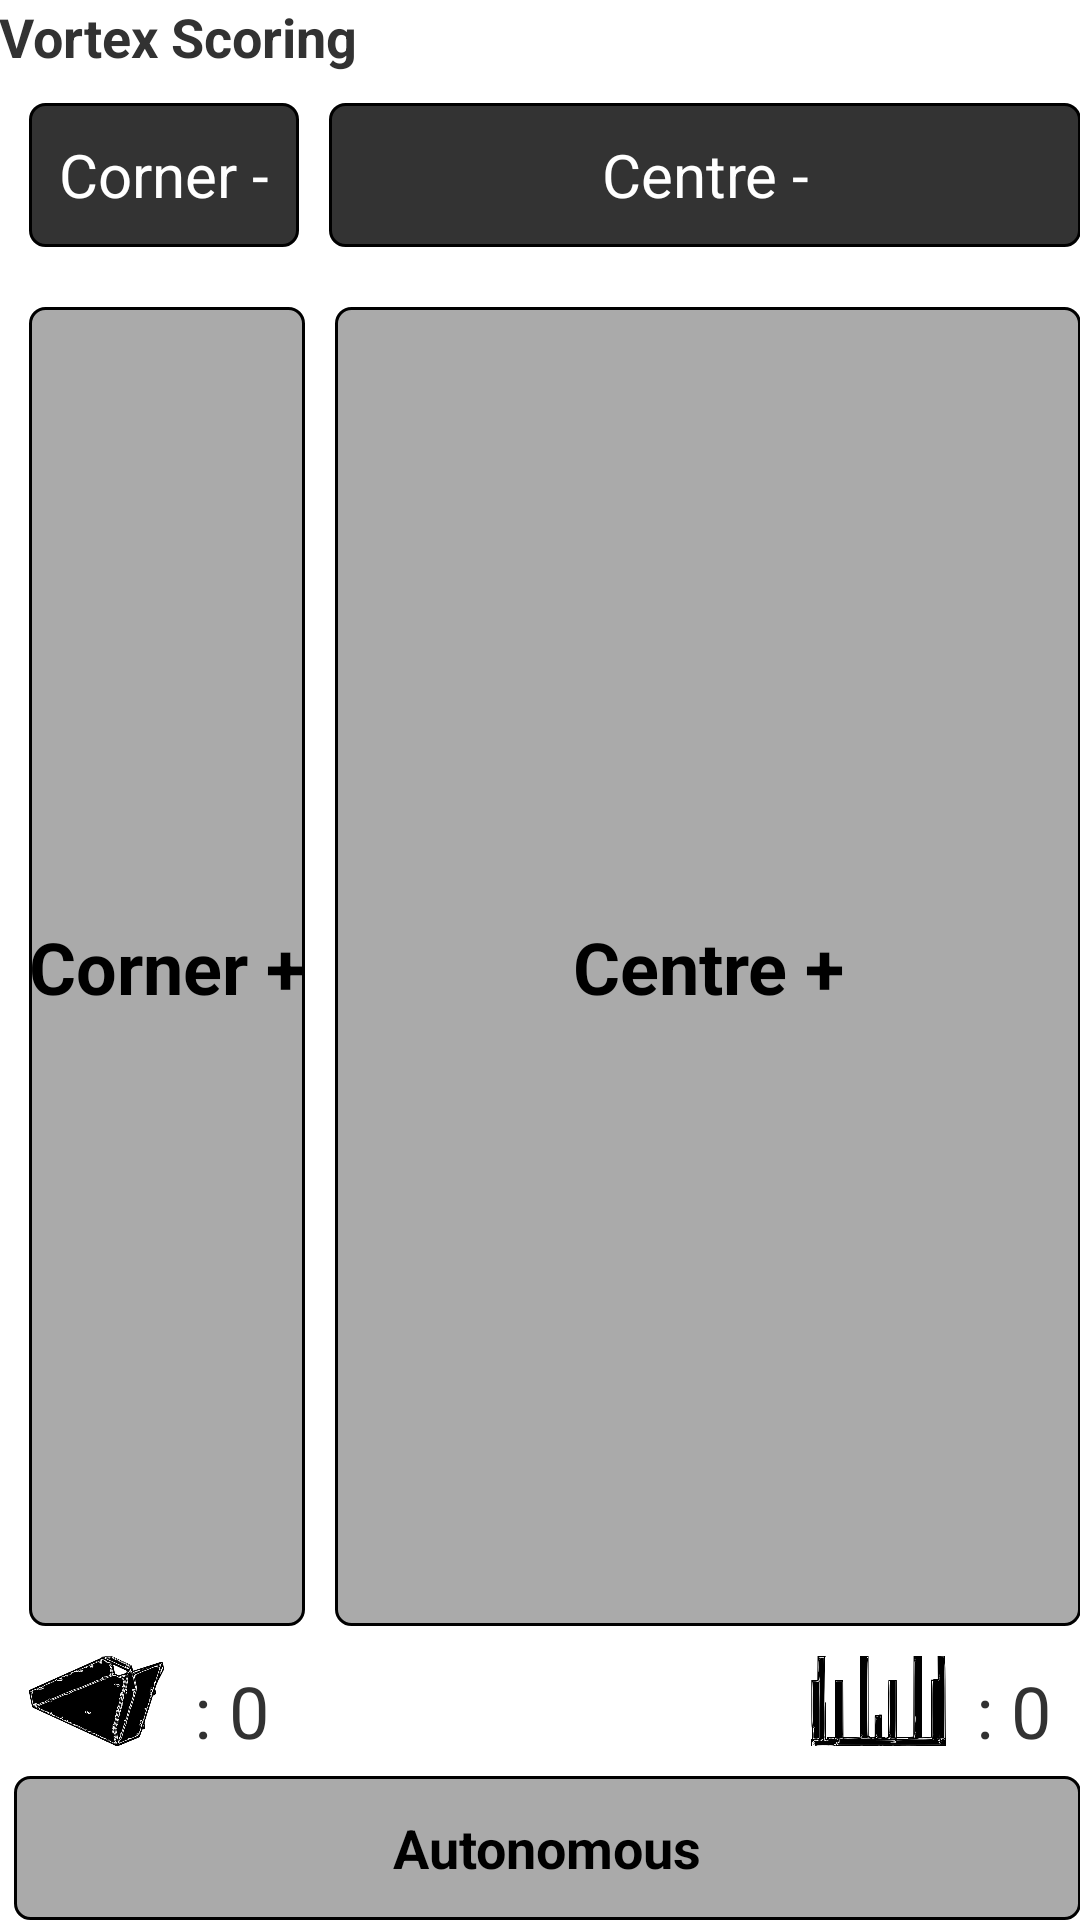

Reconstruct the res/layout file that produces this screen, plus the resources it refers to.
<!-- AndroidManifest.xml: application theme AppTheme -->
<!-- res/layout/activity_vortex.xml -->
<?xml version="1.0" encoding="utf-8"?>
<RelativeLayout xmlns:android="http://schemas.android.com/apk/res/android"
    xmlns:tools="http://schemas.android.com/tools"
    android:id="@+id/activity_vortex"
    android:layout_width="match_parent"
    android:layout_height="match_parent"
    android:paddingBottom="@dimen/activity_vertical_margin"
    android:paddingLeft="@dimen/activity_horizontal_margin"
    android:paddingRight="@dimen/activity_horizontal_margin"
    android:paddingTop="@dimen/activity_vertical_margin"
    tools:context="ca.ftcalberta.vvlivescore.VortexActivity">

    <LinearLayout
        android:orientation="vertical"
        android:layout_width="match_parent"
        android:layout_height="match_parent"
        android:weightSum="1"
        android:layout_alignParentTop="true"
        android:layout_alignParentStart="true">

        <TextView
            android:text="Vortex Scoring"
            android:layout_width="wrap_content"
            android:layout_height="wrap_content"
            android:id="@+id/txtVortexActivityTitle"
            android:textSize="18sp"
            android:textStyle="bold" />

        <LinearLayout
            android:orientation="horizontal"
            android:layout_width="match_parent"
            android:layout_height="wrap_content">

            <Button
                android:text="Corner -"
                android:layout_width="wrap_content"
                android:layout_height="wrap_content"
                android:id="@+id/btnDecCorner"
                android:background="@drawable/decrement_button"
                android:textColor="@android:color/white"
                android:textSize="20sp"
                android:layout_marginTop="10dp"
                android:layout_marginBottom="10dp"
                android:layout_marginStart="10dp"
                android:paddingStart="10dp"
                android:paddingEnd="10dp"/>

            <Button
                android:text="Centre -"
                android:layout_width="0dp"
                android:layout_height="wrap_content"
                android:id="@+id/btnDecCentre"
                android:background="@drawable/decrement_button"
                android:textColor="@android:color/white"
                android:textSize="20sp"
                android:layout_marginTop="10dp"
                android:layout_marginBottom="10dp"
                android:layout_marginStart="10dp"
                android:paddingStart="10dp"
                android:paddingEnd="10dp"
                android:layout_weight="0.50"/>

        </LinearLayout>

        <LinearLayout
            android:orientation="horizontal"
            android:layout_width="match_parent"
            android:layout_height="0dp"
            android:layout_weight="1">

            <Button
                android:text="Corner +"
                android:id="@+id/btnCornerScore"
                android:layout_width="wrap_content"
                android:layout_height="match_parent"
                android:background="@drawable/score_button"
                android:textSize="24sp"
                android:textStyle="normal|bold"
                android:layout_marginBottom="10dp"
                android:layout_marginTop="10dp"
                android:layout_marginStart="10dp"
                 />

            <Button
                android:text="Centre +"
                android:id="@+id/btnCentreScore"
                android:layout_width="0dp"
                android:layout_height="match_parent"
                android:background="@drawable/score_button"
                android:textSize="24sp"
                android:textStyle="normal|bold"
                android:layout_marginBottom="10dp"
                android:layout_marginTop="10dp"
                android:layout_marginStart="10dp"
                android:layout_weight="0.55" />

        </LinearLayout>

        <LinearLayout
            android:orientation="horizontal"
            android:layout_width="match_parent"
            android:layout_height="wrap_content"
            android:weightSum="1">

            <ImageView
                android:layout_width="45dp"
                android:layout_height="30dp"
                android:layout_marginStart="10dp"
                android:layout_gravity="bottom"
                android:background="@drawable/corner_vortex_black" />

            <TextView
                android:text=": 0"
                android:layout_width="wrap_content"
                android:layout_height="match_parent"
                android:id="@+id/txtCorner"
                android:typeface="normal"
                android:textSize="24sp"
                tools:textStyle="bold"
                android:paddingStart="10dp"
                android:paddingEnd="10dp"
                android:layout_marginTop="2dp"
                android:gravity="left" />

            <Space
                android:layout_width="0dp"
                android:layout_height="wrap_content"
                android:layout_weight="1" />

            <ImageView
                android:layout_width="45dp"
                android:layout_height="30dp"
                android:layout_gravity="bottom"
                android:background="@drawable/centre_vortex_black" />

            <TextView
                android:text=": 0"
                android:layout_width="wrap_content"
                android:layout_height="match_parent"
                android:id="@+id/txtCentre"
                android:typeface="normal"
                android:textSize="24sp"
                tools:textStyle="bold"
                android:layout_marginTop="2dp"
                android:gravity="start"
                android:paddingStart="10dp"
                android:paddingEnd="10dp" />

        </LinearLayout>

        <Button
            android:text="Autonomous"
            android:layout_width="match_parent"
            android:layout_height="wrap_content"
            android:id="@+id/btnOpMode"
            android:background="@drawable/score_button"
            android:textStyle="normal|bold"
            android:layout_marginLeft="5dp"
            android:layout_marginTop="10dp" />

    </LinearLayout>
</RelativeLayout>
<!-- resources referenced by this layout -->
<resources>
  <!-- drawable centre_vortex_black: png bitmap (drawable, 29718 bytes) -->
  <!-- drawable corner_vortex_black: png bitmap (drawable, 36465 bytes) -->
  <!-- drawable decrement_button (drawable) -->
  <?xml version="1.0" encoding="utf-8"?>
  <selector xmlns:android="http://schemas.android.com/apk/res/android">
      <item >
          <shape android:shape="rectangle"  >
              <corners android:radius="5dip" />
              <stroke android:width="1dip" android:color="#000000" />
              <solid android:color="#333333" />
          </shape>
      </item>
  </selector>
  <!-- drawable score_button (drawable) -->
  <?xml version="1.0" encoding="utf-8"?>
  <selector xmlns:android="http://schemas.android.com/apk/res/android">
      <item >
          <shape android:shape="rectangle">
              <corners android:radius="5dip" />
              <stroke android:width="1dip" android:color="#000000" />
              <solid android:color="#aaaaaa" />
          </shape>
      </item>
  </selector>
  <style name="AppTheme" parent="android:Theme.Holo.Light.DarkActionBar">
          
      </style>
</resources>
